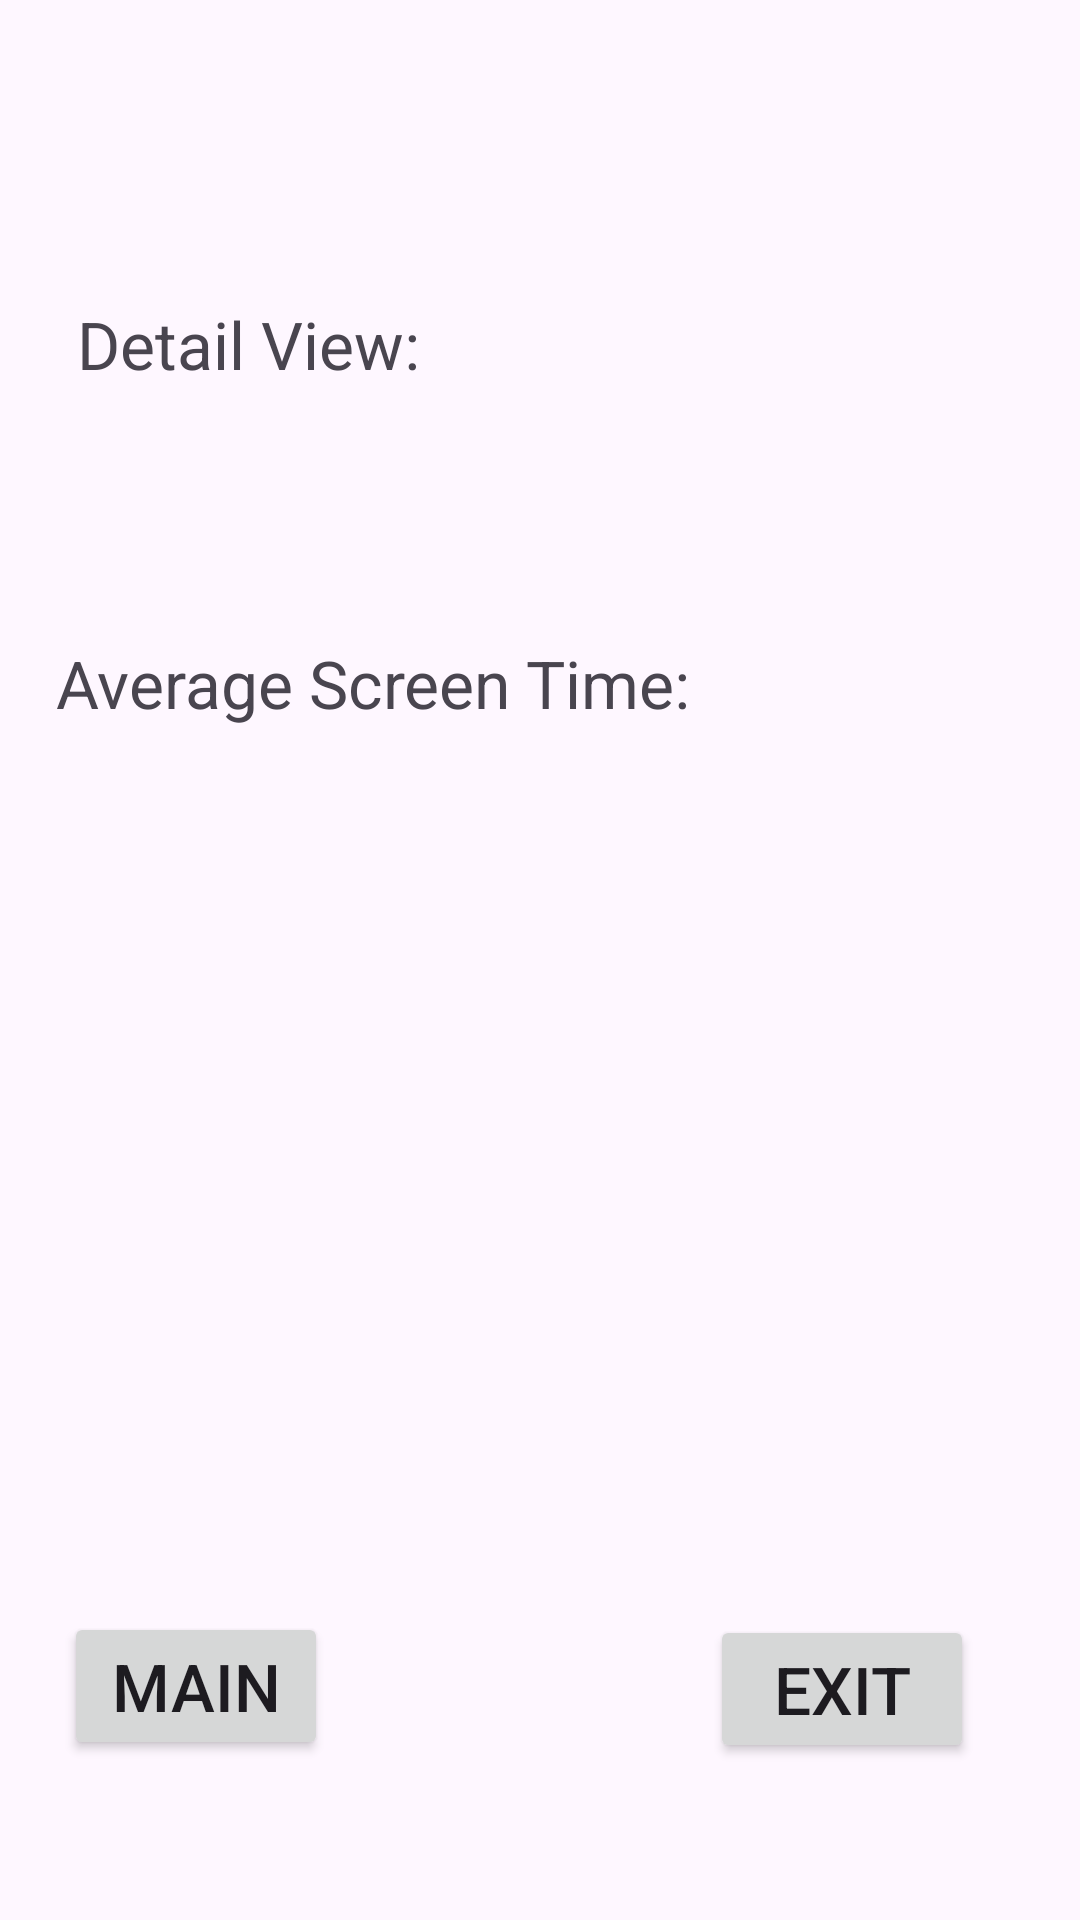

Reconstruct the res/layout file that produces this screen, plus the resources it refers to.
<!-- AndroidManifest.xml: application theme Theme.DUOLINGAPP -->
<!-- res/layout/activity_detaied_view.xml -->
<?xml version="1.0" encoding="utf-8"?>
<androidx.constraintlayout.widget.ConstraintLayout xmlns:android="http://schemas.android.com/apk/res/android"
    xmlns:app="http://schemas.android.com/apk/res-auto"
    xmlns:tools="http://schemas.android.com/tools"
    android:layout_width="match_parent"
    android:layout_height="match_parent"
    tools:context=".DetailView">

    <TextView
        android:id="@+id/detailViewtextView"
        android:layout_width="wrap_content"
        android:layout_height="wrap_content"
        android:text="Detail View:"
        android:textSize="22sp"
        app:layout_constraintBottom_toBottomOf="parent"
        app:layout_constraintEnd_toEndOf="parent"
        app:layout_constraintHorizontal_bias="0.104"
        app:layout_constraintStart_toStartOf="parent"
        app:layout_constraintTop_toTopOf="parent"
        app:layout_constraintVertical_bias="0.164" />

    <TextView
        android:id="@+id/titletextView"
        android:layout_width="wrap_content"
        android:layout_height="wrap_content"
        android:text="Average Screen Time:"
        android:textSize="22sp"
        app:layout_constraintBottom_toBottomOf="parent"
        app:layout_constraintEnd_toEndOf="parent"
        app:layout_constraintHorizontal_bias="0.126"
        app:layout_constraintStart_toStartOf="parent"
        app:layout_constraintTop_toTopOf="parent"
        app:layout_constraintVertical_bias="0.349" />

    <TextView
        android:id="@+id/detailtextView"
        android:layout_width="110dp"
        android:layout_height="60dp"
        android:textSize="19sp"
        app:layout_constraintBottom_toBottomOf="parent"
        app:layout_constraintEnd_toEndOf="parent"
        app:layout_constraintHorizontal_bias="0.102"
        app:layout_constraintStart_toStartOf="parent"
        app:layout_constraintTop_toTopOf="parent"
        app:layout_constraintVertical_bias="0.245" />

    <TextView
        android:id="@+id/averagetextView"
        android:layout_width="160dp"
        android:layout_height="67dp"
        android:textSize="19sp"
        app:layout_constraintBottom_toBottomOf="parent"
        app:layout_constraintEnd_toEndOf="parent"
        app:layout_constraintHorizontal_bias="0.099"
        app:layout_constraintStart_toStartOf="parent"
        app:layout_constraintTop_toTopOf="parent"
        app:layout_constraintVertical_bias="0.483" />

    <Button
        android:id="@+id/mainbutton"
        android:layout_width="wrap_content"
        android:layout_height="wrap_content"
        android:text="MAIN"
        android:textSize="22dp"
        app:layout_constraintBottom_toBottomOf="parent"
        app:layout_constraintEnd_toEndOf="parent"
        app:layout_constraintHorizontal_bias="0.078"
        app:layout_constraintStart_toStartOf="parent"
        app:layout_constraintTop_toBottomOf="@+id/titletextView"
        app:layout_constraintVertical_bias="0.847" />

    <Button
        android:id="@+id/exitbutton"
        android:layout_width="wrap_content"
        android:layout_height="wrap_content"
        android:text="EXIT"
        android:textSize="22dp"
        app:layout_constraintBottom_toBottomOf="parent"
        app:layout_constraintEnd_toEndOf="parent"
        app:layout_constraintHorizontal_bias="0.87"
        app:layout_constraintStart_toStartOf="parent"
        app:layout_constraintTop_toBottomOf="@+id/averagetextView"
        app:layout_constraintVertical_bias="0.788" />
</androidx.constraintlayout.widget.ConstraintLayout>
<!-- resources referenced by this layout -->
<resources>
  <style name="Theme.DUOLINGAPP" parent="Base.Theme.DUOLINGAPP" />
  <style name="Base.Theme.DUOLINGAPP" parent="Theme.Material3.DayNight.NoActionBar">
          
          
      </style>
</resources>
